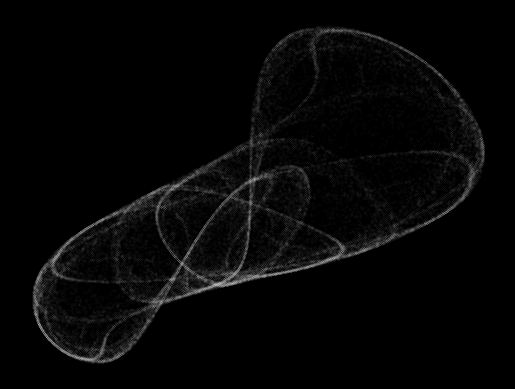

Reproduce this figure in Python.
import numpy as np
import matplotlib.pyplot as plt
import math

# Peter De Jong Attractor

# Z IS NOT REQUIRED

# print(np.round(np.sin(2*math.pi),5))


# abcd = (-0.759,2.449,1.253,1.5)
abcd = (-0.709, 1.638, 0.452, 1.74)


def Clifford(xy, abcd):
    x, y = xy
    a, b, c, d = abcd

    dx = np.sin(a * y) - np.cos(b * x)
    dy = np.sin(c * x) - np.cos(d * y)
    # dz = np.sin(x)# not required
    # print(dy)
    return np.array([dx, dy])


dt = 1
steps = 50000

XY = np.empty((steps + 1, 2))
XY[0] = (0.0, 0.)

for i in range(steps):
    XY[i + 1] = Clifford(XY[i], abcd) * dt

XY = XY.T

fig, ax = plt.subplots()

fig.set_facecolor("black")

plt.plot(XY[1, :], XY[0, :], '.', color="white", alpha=0.2, markersize=0.2)
plt.axis('off')

plt.show()
